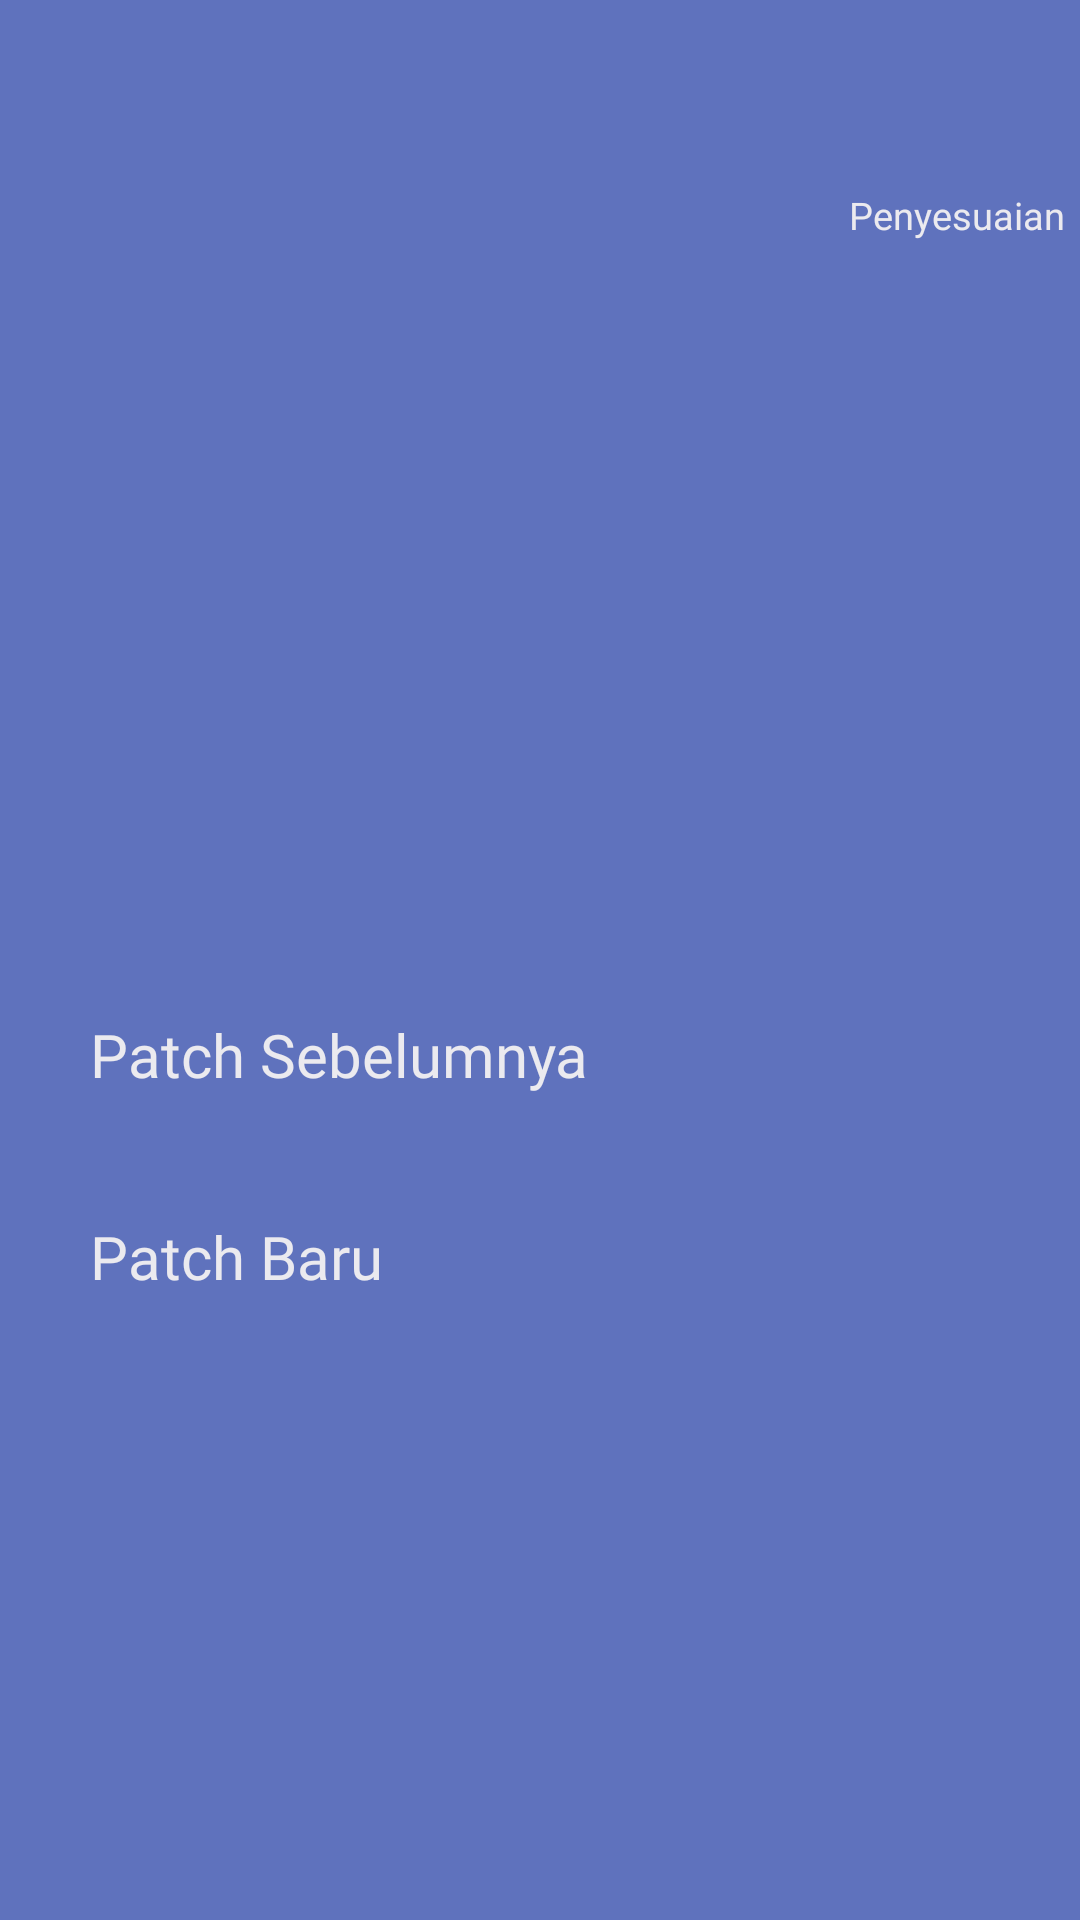

Reconstruct the res/layout file that produces this screen, plus the resources it refers to.
<!-- AndroidManifest.xml: application theme Theme.Neoz -->
<!-- res/layout/activity_update_patch.xml -->
<?xml version="1.0" encoding="utf-8"?>
<RelativeLayout xmlns:android="http://schemas.android.com/apk/res/android"
    xmlns:app="http://schemas.android.com/apk/res-auto"
    xmlns:tools="http://schemas.android.com/tools"
    android:id="@+id/main"
    android:layout_width="match_parent"
    android:layout_height="match_parent"
    tools:context=".tampilan1"
    android:background="@color/background">


    <androidx.appcompat.widget.Toolbar
        android:id="@+id/toolbar"
        android:layout_width="match_parent"
        android:layout_height="?attr/actionBarSize"
        android:theme="@style/ThemeOverlay.AppCompat.ActionBar"
        app:popupTheme="@style/ThemeOverlay.AppCompat.Light"
        >
        <TextView
            android:id="@+id/toolbartitle"
            android:layout_width="wrap_content"
            android:layout_height="30dp"
            android:text="Update Patch"
            android:fontFamily="@font/poppinsbold"
            android:textSize="20sp"
            android:textColor="@color/font"
            />
    </androidx.appcompat.widget.Toolbar>

    <ImageView
        android:layout_below="@+id/toolbar"
        android:id="@+id/bghero"
        android:layout_width="wrap_content"
        android:layout_height="wrap_content"
        android:maxHeight="300dp"
        android:maxWidth="1000dp"
        android:src="@drawable/serene"
        android:layout_marginTop="5dp"
        android:scaleType="fitCenter"
        android:adjustViewBounds="true" />
    <LinearLayout
        android:id="@+id/patch"
        android:layout_width="wrap_content"
        android:layout_height="wrap_content"
        android:background="@drawable/penyesuaian"
        android:layout_alignParentRight="true"
        android:layout_marginTop="61dp"
        android:layout_marginRight="-3dp"
        android:paddingStart="5dp"
        android:paddingEnd="8dp"
        android:paddingTop="2dp"
        android:paddingBottom="2dp"
        >

        <TextView
            android:id="@+id/textpatch"
            android:layout_width="wrap_content"
            android:layout_height="wrap_content"
            android:textColor="@color/font"
            android:text="@string/penyesuaian"
            android:textAlignment="center"
            android:fontFamily="@font/poppinsbold"
            android:textSize="12.5sp"
            android:minWidth="48dp"/>
    </LinearLayout>


    <ImageView
        android:id="@+id/logohero"
        android:layout_width="75dp"
        android:layout_height="75dp"
        android:layout_marginTop="248dp"
        android:layout_marginLeft="30dp"
        />

    <TextView
        android:id="@+id/titlehero"
        android:layout_width="wrap_content"
        android:layout_height="wrap_content"
        android:fontFamily="@font/poppinsbold"
        android:textColor="@color/font"
        android:textSize="20sp"
        android:layout_marginTop="262dp"
        android:layout_marginLeft="115dp"
        />
    <TextView
        android:id="@+id/rolehero"
        android:layout_width="wrap_content"
        android:layout_height="wrap_content"
        android:fontFamily="@font/poppinsbold"
        android:textColor="@color/font"
        android:textSize="14sp"
        android:layout_marginTop="292dp"
        android:layout_marginLeft="115dp"
        />

    <LinearLayout
        android:id="@+id/sebelum"
        android:layout_width="wrap_content"
        android:layout_height="wrap_content"
        android:layout_below="@+id/logohero"
        android:layout_marginLeft="30dp"
        android:layout_marginTop="15dp"
        android:orientation="vertical">
        <TextView
            android:layout_width="wrap_content"
            android:layout_height="wrap_content"
            android:text="Patch Sebelumnya"
            android:textColor="@color/font"
            android:fontFamily="@font/poppinsbold"
            android:textSize="20sp"/>
        <TextView
            android:id="@+id/desksebelum"
            android:layout_width="wrap_content"
            android:layout_height="wrap_content"
            android:textColor="@color/font"
            android:fontFamily="@font/poppinsbold"
            android:textSize="15sp"/>
    </LinearLayout>

    <LinearLayout
        android:id="@+id/sesudah"
        android:layout_width="wrap_content"
        android:layout_height="wrap_content"
        android:layout_below="@+id/sebelum"
        android:layout_marginLeft="30dp"
        android:layout_marginTop="20dp"
        android:orientation="vertical">
        <TextView
            android:layout_width="wrap_content"
            android:layout_height="wrap_content"
            android:text="Patch Baru"
            android:textColor="@color/font"
            android:fontFamily="@font/poppinsbold"
            android:textSize="20sp"/>
        <TextView
            android:id="@+id/desksesudah"
            android:layout_width="wrap_content"
            android:layout_height="wrap_content"
            android:textColor="@color/font"
            android:fontFamily="@font/poppinsbold"
            android:textSize="15sp"/>
    </LinearLayout>





</RelativeLayout>
<!-- resources referenced by this layout -->
<resources>
  <color name="background">#5f72bd</color>
  <color name="font">#EBEAEF</color>
  <!-- drawable gradient (drawable) -->
  <?xml version="1.0" encoding="utf-8"?>
  <shape
      android:shape="rectangle"
      xmlns:android="http://schemas.android.com/apk/res/android">
  <gradient
      android:startColor = "#466093"
      android:centerColor = "#74698C"
      android:endColor = "#3B74CA"
      android:angle = "135"
      android:type = "linear"
  
      />
  </shape>
  <string name="penyesuaian">Penyesuaian</string>
</resources>
